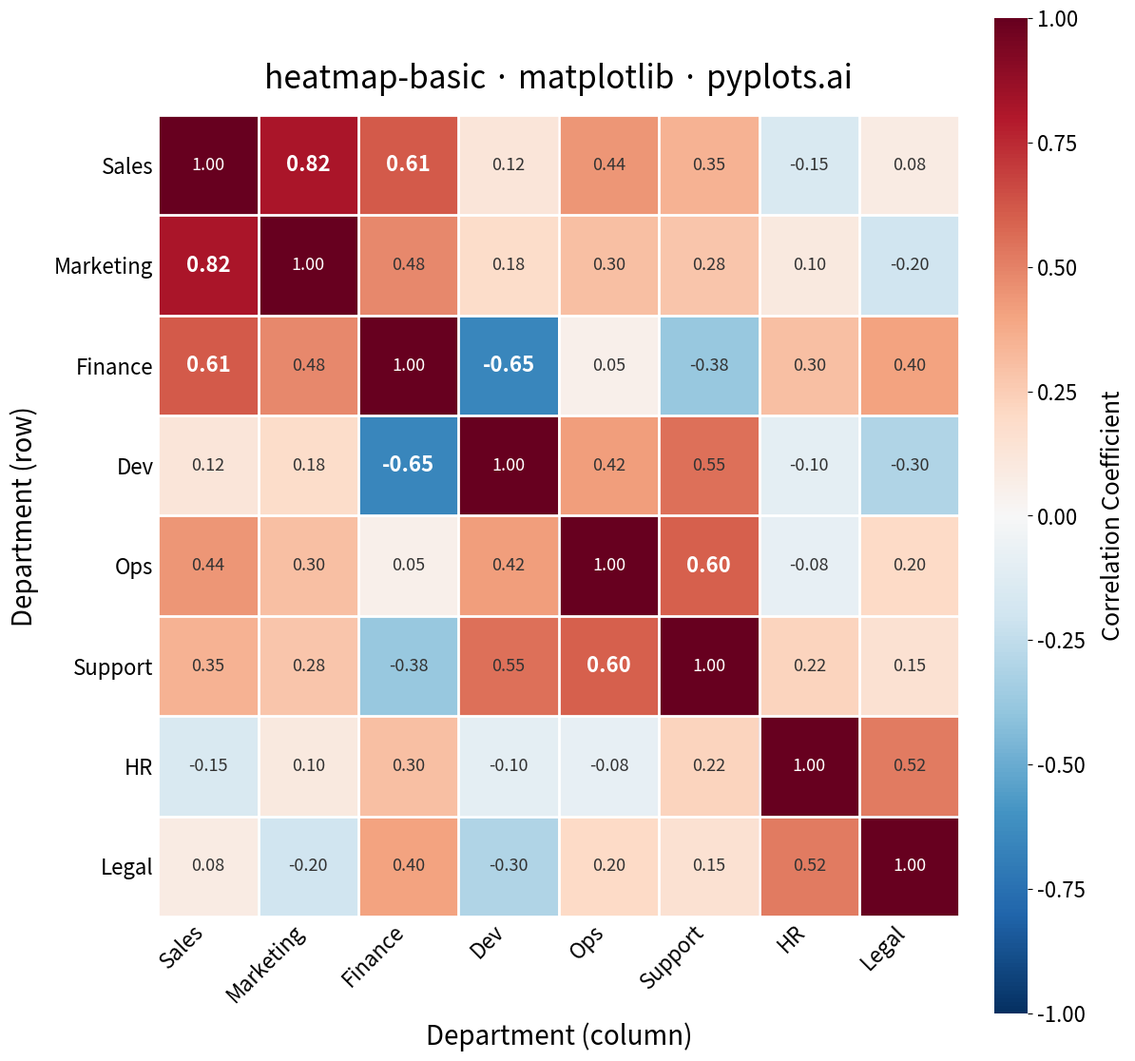

Python code for this plot:
""" pyplots.ai
heatmap-basic: Basic Heatmap
Library: matplotlib 3.10.8 | Python 3.14.3
Quality: 90/100 | Updated: 2026-02-16
"""

import matplotlib.pyplot as plt
import numpy as np
from matplotlib.colors import TwoSlopeNorm


# Data - department correlation matrix with clear clustering patterns
# Grouped: Revenue (Sales, Marketing, Finance) cluster positively;
# Technical (Dev, Ops, Support) cluster positively; HR & Legal are distinct
departments = ["Sales", "Marketing", "Finance", "Dev", "Ops", "Support", "HR", "Legal"]
n = len(departments)

data = np.array(
    [
        [1.00, 0.82, 0.61, 0.12, 0.44, 0.35, -0.15, 0.08],  # Sales
        [0.82, 1.00, 0.48, 0.18, 0.30, 0.28, 0.10, -0.20],  # Marketing
        [0.61, 0.48, 1.00, -0.65, 0.05, -0.38, 0.30, 0.40],  # Finance
        [0.12, 0.18, -0.65, 1.00, 0.42, 0.55, -0.10, -0.30],  # Dev
        [0.44, 0.30, 0.05, 0.42, 1.00, 0.60, -0.08, 0.20],  # Ops
        [0.35, 0.28, -0.38, 0.55, 0.60, 1.00, 0.22, 0.15],  # Support
        [-0.15, 0.10, 0.30, -0.10, -0.08, 0.22, 1.00, 0.52],  # HR
        [0.08, -0.20, 0.40, -0.30, 0.20, 0.15, 0.52, 1.00],  # Legal
    ]
)

# Plot - square figure for 3600x3600 at 300 dpi
fig, ax = plt.subplots(figsize=(12, 12))

# Heatmap with RdBu_r - perceptually uniform and colorblind-friendly diverging map
norm = TwoSlopeNorm(vmin=-1, vcenter=0, vmax=1)
im = ax.imshow(data, cmap="RdBu_r", norm=norm, aspect="equal")

# Remove spines for a modern look
for spine in ax.spines.values():
    spine.set_visible(False)

# Cell separation via minor-tick grid lines
ax.set_xticks(np.arange(n + 1) - 0.5, minor=True)
ax.set_yticks(np.arange(n + 1) - 0.5, minor=True)
ax.grid(which="minor", color="white", linewidth=2)
ax.tick_params(which="minor", bottom=False, left=False)

# Tick labels
ax.set_xticks(np.arange(n))
ax.set_yticks(np.arange(n))
ax.set_xticklabels(departments, fontsize=16, rotation=45, ha="right")
ax.set_yticklabels(departments, fontsize=16)
ax.tick_params(axis="both", length=0)

# Colorbar
cbar = fig.colorbar(im, ax=ax, fraction=0.046, pad=0.04, aspect=30)
cbar.ax.tick_params(labelsize=16)
cbar.set_label("Correlation Coefficient", fontsize=18, labelpad=12)
cbar.outline.set_visible(False)

# Cell annotations - adaptive color and emphasis on strong correlations
for i in range(n):
    for j in range(n):
        val = data[i, j]
        strong = abs(val) >= 0.6 and i != j
        ax.text(
            j,
            i,
            f"{val:.2f}",
            ha="center",
            va="center",
            fontsize=16 if strong else 13,
            fontweight="bold" if strong else "medium",
            color="white" if abs(val) > 0.55 else "#333333",
        )

# Title and differentiated axis labels
ax.set_title("heatmap-basic · matplotlib · pyplots.ai", fontsize=24, fontweight="medium", pad=20)
ax.set_ylabel("Department (row)", fontsize=20, labelpad=12)
ax.set_xlabel("Department (column)", fontsize=20, labelpad=12)

plt.tight_layout()
plt.savefig("plot.png", dpi=300, bbox_inches="tight")
